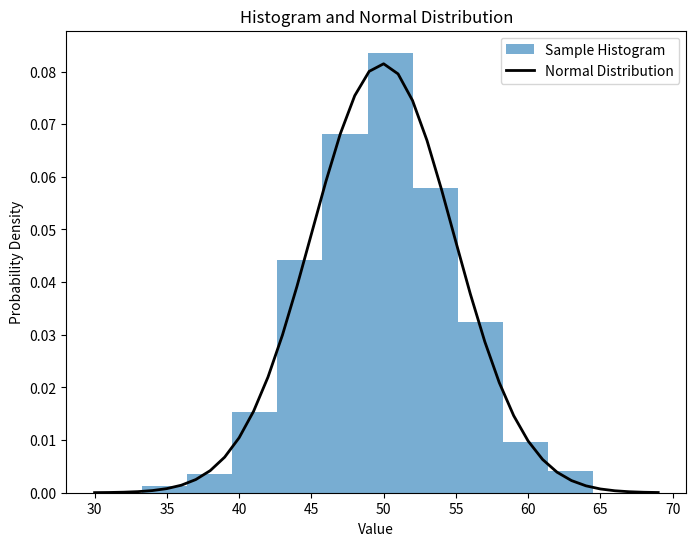

Source code (Python):
import matplotlib.pyplot as plt
import numpy as np
from numpy.random import normal
from numpy import mean, std
from scipy.stats import norm

sample = normal(loc=50, scale=5, size=1000)

plt.figure(figsize=(8, 6))
plt.hist(sample, bins=10, density=True, alpha=0.6, label='Sample Histogram')

sample_mean = mean(sample)
sample_std = std(sample)

print('Mean=%.3f \nStandart Deviation=%.3f' % (sample_mean, sample_std))

dist = norm(sample_mean, sample_std)

values = [value for value in range(30, 70)]

probabilitas = [dist.pdf(value) for value in values]

print(probabilitas)

plt.plot(values, probabilitas, label='Normal Distribution', color='black', linewidth=2)

plt.title('Histogram and Normal Distribution')
plt.xlabel('Value')
plt.ylabel('Probability Density')
plt.legend()

plt.show()